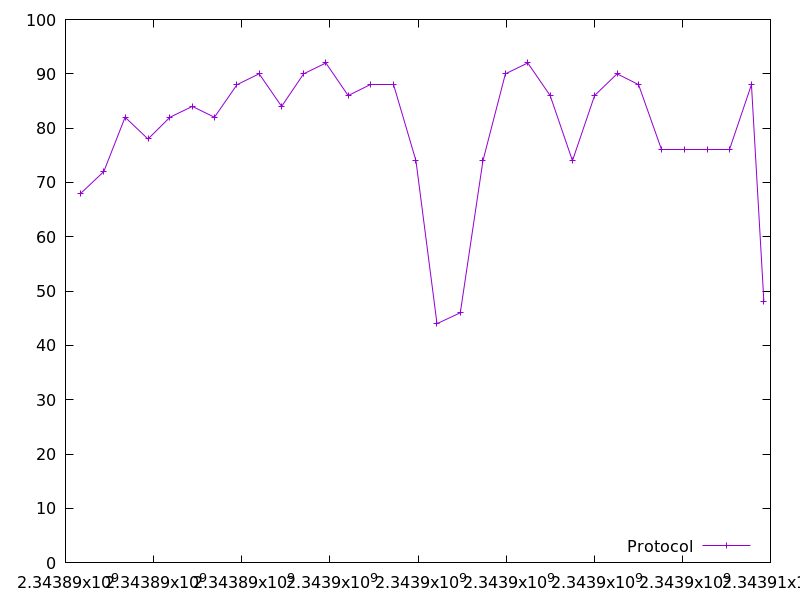

The file beside this chart, header and first rows:
2343890347.518724, 68.0
2343890869, 72.0
2343891353, 82.0
2343891872, 78.0
2343892371, 82.0
2343892878, 84.0
2343893381, 82.0
2343893892, 88.0
2343894395, 90.0
2343894904, 84.0
2343895405, 90.0
2343895909, 92.0
2343896415, 86.0
2343896925, 88.0
2343897435, 88.0
2343897954, 74.0
2343898432, 44.0
2343898961, 46.0
2343899475, 74.0
2343899985, 90.0
2343900491, 92.0
2343901000, 86.0
2343901506, 74.0
2343902009, 86.0
2343902518, 90.0
2343903006, 88.0
2343903530, 76.0
2343904054, 76.0
2343904563, 76.0
2343905061, 76.0
2343905568, 88.0
2343905851, 48.0
